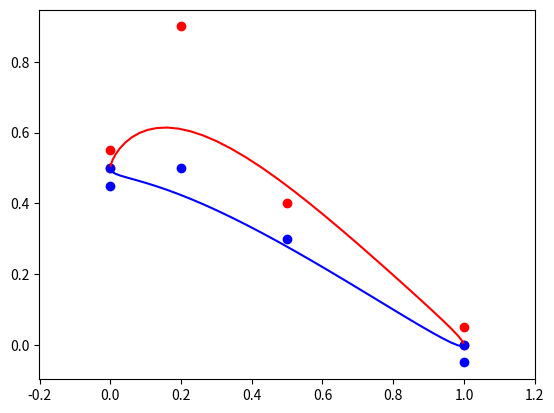

Generate this figure with matplotlib:
import numpy as np
import matplotlib.pyplot as plt
from math import comb

def generateProfileBezier3(a, b, c, d, n):
    a0 = (1 - 0.2) / 2
    c0 = 0.5 / 2

    p1 = np.array([
        [0, 0.5],
        [0, 0.55],
        [0.2, a + a0],
        [0.5, c + c0],
        [1, 0.05],
        [1, 0]
    ])

    p2 = np.array([
        [0, 0.5],
        [0, 0.45],
        [0.2, b + a0],
        [0.5, d + c0],
        [1, -0.05],
        [1, 0]
    ])

    xyd = bezier_curve(n, p1)
    xyh = bezier_curve(n, p2)

    # Vykreslení výsledků
    plt.figure()
    plt.plot(p1[:, 0], p1[:, 1], 'or')
    plt.plot(p2[:, 0], p2[:, 1], 'ob')
    plt.plot(xyd[:, 0], xyd[:, 1], 'r')
    plt.plot(xyh[:, 0], xyh[:, 1], 'b')
    plt.axis('equal')
    plt.show()

    return xyd, xyh


def bezier_curve(N, P):
    """
    Vytvoří Bezierovu křivku z daných řídicích bodů P.
    N je počet bodů, které se mají spočítat.
    """
    Np = P.shape[0]
    u = np.linspace(0, 1, N)
    B = np.zeros((N, Np))

    for i in range(Np):
        B[:, i] = comb(Np - 1, i) * (u ** i) * ((1 - u) ** (Np - 1 - i))

    S = B @ P
    return S[:, [0, 1]]


# --- Příklad použití ---
if __name__ == "__main__":
    # parametry pro profil
    xyd, xyh = generateProfileBezier3(a=0.5, b=0.1, c=0.15, d=0.05, n=34)
